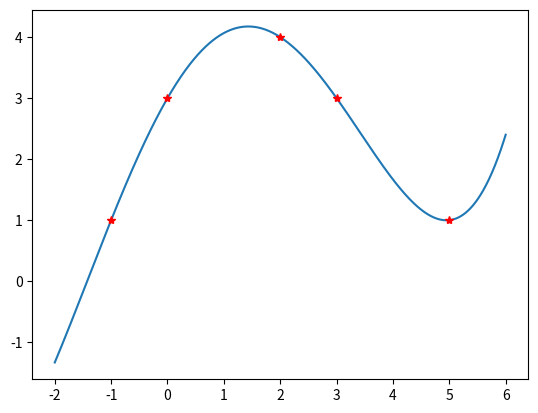

The matplotlib source for this figure:
import numpy as np
import matplotlib.pyplot as plt

# Este fichero representa los ejercicios 1 y 2 de la práctica 7.

# Ojo: z es un linspace / array numpy.
def interpolante(nodos, indice, z):
    res = 1
    for i in range(len(nodos)):
        if (i != indice):
            res *= (z-nodos[i])/(nodos[indice]-nodos[i])
    return res

def polinomio_lagrange(nodos, imgs, z):
    pol = 0
    for i in range(len(nodos)):
        pol += imgs[i] * interpolante(nodos, i, z)
    return pol

x = np.array([-1, 0, 2, 3, 5])
y = np.array([1, 3, 4, 3, 1])
Z = np.linspace(-2, 6, 10000)
pol = polinomio_lagrange(x, y, Z)
plt.plot(Z, pol)
plt.plot(x,y, "*r")
plt.show()
